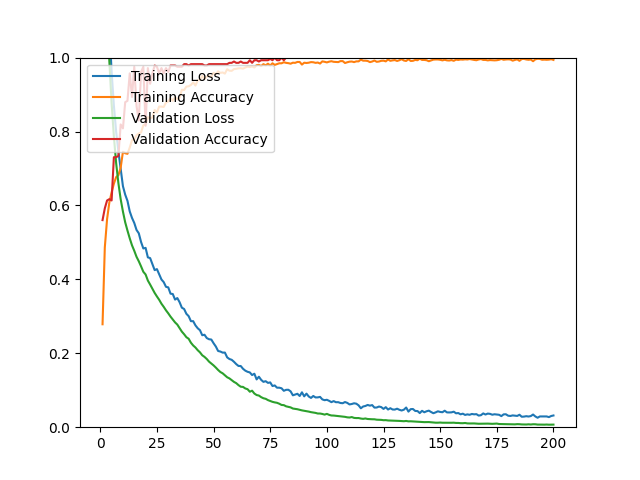

Source data for this figure (header and first rows):
epoch, loss, acc, val_loss, val_acc
1, 1.56, 0.2785, 1.446, 0.5603
2, 1.371, 0.4864, 1.27, 0.5922
3, 1.211, 0.5632, 1.122, 0.6135
4, 1.082, 0.6081, 0.9907, 0.6170
5, 0.9620, 0.6353, 0.8767, 0.6135
6, 0.8703, 0.6589, 0.7866, 0.7305
7, 0.7996, 0.6766, 0.7145, 0.7305
8, 0.7462, 0.6818, 0.6600, 0.7340
9, 0.6981, 0.7022, 0.6169, 0.8191
10, 0.6521, 0.7452, 0.5834, 0.8085
11, 0.6292, 0.7412, 0.5543, 0.8794
12, 0.6124, 0.7397, 0.5320, 0.8830
13, 0.5838, 0.7566, 0.5110, 0.9574
14, 0.5663, 0.7767, 0.4921, 0.8936
15, 0.5526, 0.7787, 0.4773, 0.9752
16, 0.5337, 0.7901, 0.4610, 0.8688
17, 0.5246, 0.7948, 0.4489, 0.8298
18, 0.5011, 0.7976, 0.4351, 0.9610
19, 0.4836, 0.8169, 0.4205, 0.9752
20, 0.4852, 0.8196, 0.4132, 0.8156
21, 0.4595, 0.8389, 0.3968, 0.9716
22, 0.4576, 0.8358, 0.3860, 0.9291
23, 0.4415, 0.8381, 0.3744, 0.9574
24, 0.4250, 0.8582, 0.3633, 0.9787
25, 0.4277, 0.8515, 0.3537, 0.9752
26, 0.4137, 0.8677, 0.3447, 0.9574
27, 0.3996, 0.8673, 0.3341, 0.9716
28, 0.3925, 0.8665, 0.3256, 0.9574
29, 0.3798, 0.8783, 0.3162, 0.9716
30, 0.3783, 0.8814, 0.3081, 0.9610
31, 0.3613, 0.8909, 0.2992, 0.9787
32, 0.3603, 0.8830, 0.2914, 0.9787
33, 0.3452, 0.8933, 0.2836, 0.9787
34, 0.3494, 0.8870, 0.2776, 0.9752
35, 0.3382, 0.8917, 0.2682, 0.9752
36, 0.3234, 0.9130, 0.2586, 0.9752
37, 0.3198, 0.9122, 0.2515, 0.9823
38, 0.3068, 0.9216, 0.2435, 0.9823
39, 0.3005, 0.9224, 0.2393, 0.9787
40, 0.2869, 0.9260, 0.2286, 0.9823
41, 0.2869, 0.9330, 0.2211, 0.9823
42, 0.2755, 0.9244, 0.2156, 0.9823
43, 0.2677, 0.9386, 0.2083, 0.9823
44, 0.2624, 0.9397, 0.2025, 0.9823
45, 0.2489, 0.9508, 0.1946, 0.9823
46, 0.2501, 0.9417, 0.1902, 0.9787
47, 0.2412, 0.9484, 0.1845, 0.9787
48, 0.2380, 0.9512, 0.1774, 0.9823
49, 0.2372, 0.9468, 0.1723, 0.9823
50, 0.2272, 0.9590, 0.1672, 0.9823
51, 0.2183, 0.9547, 0.1613, 0.9823
52, 0.2062, 0.9630, 0.1548, 0.9823
53, 0.2047, 0.9586, 0.1493, 0.9823
54, 0.2018, 0.9598, 0.1458, 0.9823
55, 0.2019, 0.9567, 0.1406, 0.9823
56, 0.1889, 0.9685, 0.1351, 0.9823
57, 0.1845, 0.9646, 0.1320, 0.9858
58, 0.1823, 0.9642, 0.1274, 0.9858
59, 0.1770, 0.9689, 0.1226, 0.9894
60, 0.1707, 0.9697, 0.1192, 0.9858
... 140 more rows
